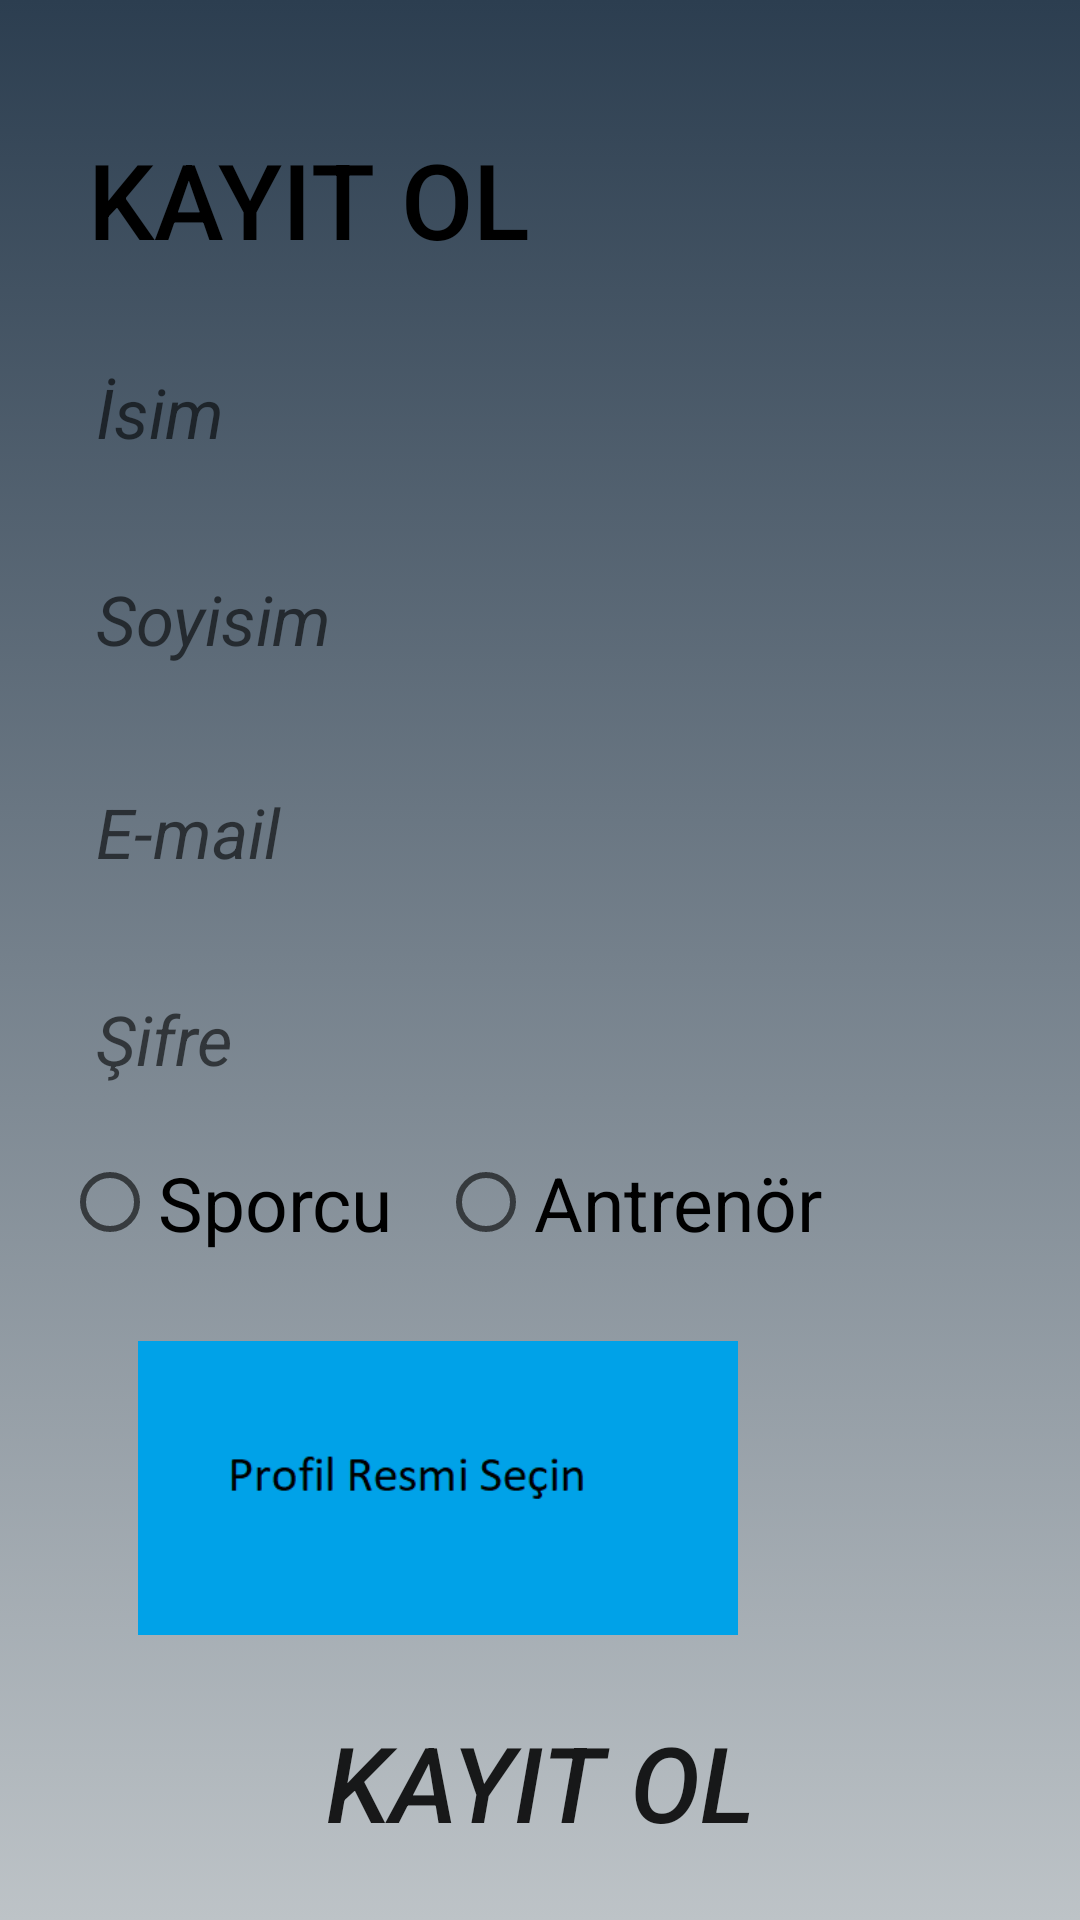

The Android layout XML behind this screen, and the referenced resources:
<!-- AndroidManifest.xml: application theme Theme.HuseyinOral_BilgisayarMuhendisligiTez -->
<!-- res/layout/fragment_register.xml -->
<?xml version="1.0" encoding="utf-8"?>
<androidx.constraintlayout.widget.ConstraintLayout xmlns:android="http://schemas.android.com/apk/res/android"
    xmlns:app="http://schemas.android.com/apk/res-auto"
    xmlns:tools="http://schemas.android.com/tools"
    android:layout_width="match_parent"
    android:layout_height="match_parent"
    tools:context=".view.RegisterFragment"
    android:background="@drawable/loginfragment_constraintlayout">

    <TextView
        android:id="@+id/textView2"
        android:layout_width="200dp"
        android:layout_height="50dp"
        android:layout_marginStart="46dp"
        android:layout_marginTop="33dp"
        android:layout_marginEnd="165dp"
        android:layout_marginBottom="57dp"
        android:fontFamily="sans-serif-medium"
        android:text=" KAYIT OL"
        android:textAlignment="textStart"
        android:textColor="@color/black"
        android:textSize="35sp"
        android:textStyle="normal"
        app:layout_constraintBottom_toBottomOf="@+id/register_name_text"
        app:layout_constraintEnd_toEndOf="parent"
        app:layout_constraintStart_toStartOf="parent"
        app:layout_constraintTop_toTopOf="parent" />

    <EditText
        android:id="@+id/register_name_text"
        android:layout_width="320dp"
        android:layout_height="45dp"
        android:layout_marginStart="46dp"
        android:layout_marginTop="12dp"
        android:layout_marginEnd="45dp"
        android:layout_marginBottom="59dp"
        android:background="@drawable/text_corners"
        android:ems="10"
        android:hint="  İsim"
        android:inputType="textPersonName"
        android:textSize="23sp"
        android:textStyle="italic"
        app:layout_constraintBottom_toBottomOf="@+id/register_surname_text"
        app:layout_constraintEnd_toEndOf="parent"
        app:layout_constraintStart_toStartOf="parent"
        app:layout_constraintTop_toBottomOf="@+id/textView2" />

    <EditText
        android:id="@+id/register_surname_text"
        android:layout_width="320dp"
        android:layout_height="45dp"
        android:layout_marginStart="46dp"
        android:layout_marginTop="14dp"
        android:layout_marginEnd="45dp"
        android:layout_marginBottom="61dp"
        android:background="@drawable/text_corners"
        android:ems="10"
        android:hint="  Soyisim"
        android:inputType="textPersonName"
        android:textSize="23sp"
        android:textStyle="italic"
        app:layout_constraintBottom_toBottomOf="@+id/register_email"
        app:layout_constraintEnd_toEndOf="parent"
        app:layout_constraintStart_toStartOf="parent"
        app:layout_constraintTop_toBottomOf="@+id/register_name_text" />

    <EditText
        android:id="@+id/register_email"
        android:layout_width="320dp"
        android:layout_height="45dp"
        android:layout_marginStart="46dp"
        android:layout_marginTop="16dp"
        android:layout_marginEnd="45dp"
        android:layout_marginBottom="59dp"
        android:background="@drawable/text_corners"
        android:ems="10"
        android:hint="  E-mail"
        android:inputType="textEmailAddress"
        android:textSize="23sp"
        android:textStyle="italic"
        app:layout_constraintBottom_toBottomOf="@+id/register_password"
        app:layout_constraintEnd_toEndOf="parent"
        app:layout_constraintStart_toStartOf="parent"
        app:layout_constraintTop_toBottomOf="@+id/register_surname_text" />

    <EditText
        android:id="@+id/register_password"
        android:layout_width="320dp"
        android:layout_height="45dp"
        android:layout_marginStart="46dp"
        android:layout_marginTop="14dp"
        android:layout_marginEnd="45dp"
        android:layout_marginBottom="55dp"
        android:background="@drawable/text_corners"
        android:ems="10"
        android:hint="  Şifre"
        android:inputType="textPassword"
        android:textSize="23sp"
        android:textStyle="italic"
        app:layout_constraintBottom_toBottomOf="@+id/register_radiogroup"
        app:layout_constraintEnd_toEndOf="parent"
        app:layout_constraintStart_toStartOf="parent"
        app:layout_constraintTop_toBottomOf="@+id/register_email" />

    <RadioGroup
        android:id="@+id/register_radiogroup"
        android:layout_width="280dp"
        android:layout_height="50dp"
        android:layout_marginStart="46dp"
        android:layout_marginTop="8dp"
        android:layout_marginEnd="85dp"
        android:orientation="horizontal"
        app:layout_constraintBottom_toTopOf="@+id/register_aylikucret"
        app:layout_constraintEnd_toEndOf="parent"
        app:layout_constraintStart_toStartOf="parent"
        app:layout_constraintTop_toBottomOf="@+id/register_password">

        <RadioButton
            android:id="@+id/radiobutton_sporcu"
            android:layout_width="wrap_content"
            android:layout_height="wrap_content"
            android:text="Sporcu"
            android:textSize="25sp" />

        <RadioButton
            android:id="@+id/radiobutton_antrenor"
            android:layout_width="wrap_content"
            android:layout_height="wrap_content"
            android:layout_marginLeft="15dp"
            android:text="Antrenör"
            android:textSize="25sp" />

        <TextView
            android:id="@+id/radiobutton_text"
            android:layout_width="wrap_content"
            android:layout_height="wrap_content"
            android:visibility="invisible" />

    </RadioGroup>

    <EditText
        android:id="@+id/register_aylikucret"
        android:layout_width="320dp"
        android:layout_height="45dp"
        android:layout_marginStart="45dp"
        android:layout_marginEnd="46dp"
        android:layout_marginBottom="15dp"
        android:background="@drawable/text_corners"
        android:ems="10"
        android:visibility="gone"
        android:hint=" Aylık Ucret."
        android:inputType="number"
        android:textSize="23sp"
        android:textStyle="italic"
        app:layout_constraintBottom_toTopOf="@+id/imageView"
        app:layout_constraintEnd_toEndOf="parent"
        app:layout_constraintStart_toStartOf="parent"
        app:layout_constraintTop_toBottomOf="@+id/register_radiogroup" />

    <ImageView
        android:id="@+id/imageView"
        android:layout_width="200dp"
        android:layout_height="110dp"
        android:layout_marginStart="46dp"
        android:layout_marginEnd="165dp"
        android:layout_marginBottom="12dp"
        android:onClick="registerImageclick"
        android:scaleType="centerInside"
        android:src="@drawable/profilresmisecin"
        app:layout_constraintBottom_toTopOf="@+id/register_button"
        app:layout_constraintEnd_toEndOf="parent"
        app:layout_constraintHorizontal_bias="0.0"
        app:layout_constraintStart_toStartOf="parent"
        app:layout_constraintTop_toBottomOf="@+id/register_aylikucret" />

    <androidx.appcompat.widget.AppCompatButton
        android:id="@+id/register_button"
        android:layout_width="180dp"
        android:layout_height="wrap_content"
        android:layout_marginBottom="15dp"
        android:background="@drawable/text_corners"
        android:text="@string/kayit_ol"
        android:textAlignment="center"
        android:textSize="35sp"
        android:textStyle="italic"
        android:visibility="visible"
        app:layout_constraintBottom_toBottomOf="parent"
        app:layout_constraintEnd_toEndOf="parent"
        app:layout_constraintStart_toStartOf="parent"
        app:layout_constraintTop_toBottomOf="@+id/imageView" />

</androidx.constraintlayout.widget.ConstraintLayout>
<!-- resources referenced by this layout -->
<resources>
  <!-- drawable loginfragment_constraintlayout (drawable) -->
  <?xml version="1.0" encoding="utf-8"?>
  <selector xmlns:android="http://schemas.android.com/apk/res/android">
  <item>
      <shape>
          <gradient
              android:angle="90"
              android:type="linear"
              android:startColor="#bdc3c7"
              android:endColor="#2c3e50">
          </gradient>
      </shape>
  </item>
  </selector>
  <!-- drawable profilresmisecin: jpg bitmap (drawable, 2528 bytes) -->
  <string name="kayit_ol">KAYIT OL</string>
  <style name="Theme.HuseyinOral_BilgisayarMuhendisligiTez" parent="Theme.AppCompat.Light.NoActionBar">
          
          <item name="colorPrimary">@color/purple_500</item>
          <item name="colorPrimaryVariant">@color/purple_700</item>
          <item name="colorOnPrimary">@color/white</item>
          
          <item name="colorSecondary">@color/teal_200</item>
          <item name="colorSecondaryVariant">@color/teal_700</item>
          <item name="colorOnSecondary">@color/black</item>
          
          <item name="android:statusBarColor" tools:targetApi="l">?attr/colorPrimaryVariant</item>
          
      </style>
  <!-- not gathered from this repository: default colours our renderer supplied (Android Studio template values) -->
  <color name="purple_500">#FF6200EE</color>
  <color name="purple_700">#FF3700B3</color>
  <color name="teal_200">#FF03DAC5</color>
  <color name="teal_700">#FF018786</color>
  <color name="black">#FF000000</color>
  <color name="white">#FFFFFFFF</color>
</resources>
